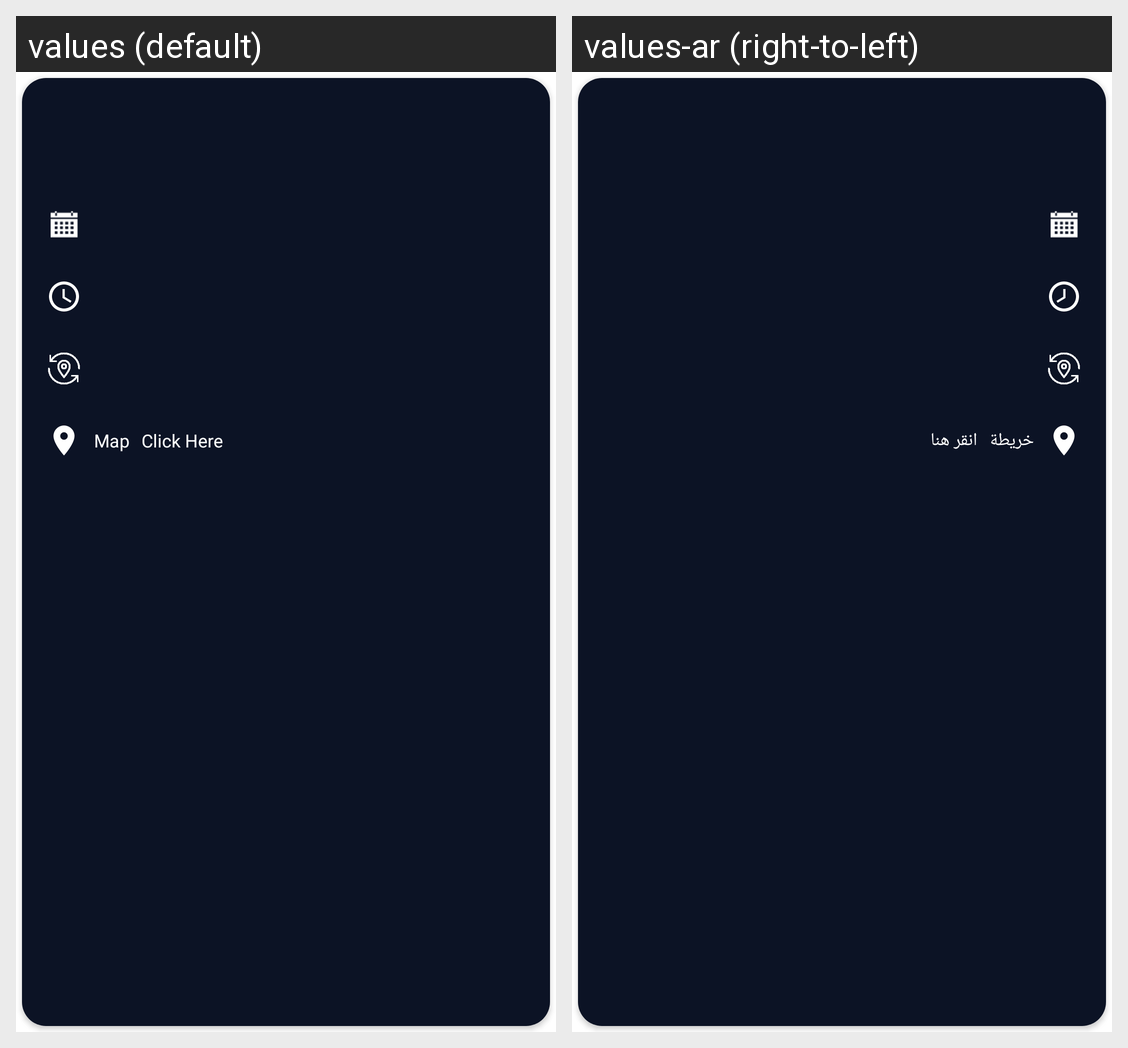

Locale-by-locale string values for the Android screen shown in this grid:
Android screen res/layout/list_my_bookings.xml rendered under 2 locales, left to right: values (default), values-ar (right-to-left). Device: Nexus 5 (rendered at 1080×1920; each locale shown at half size, 540×960, under a caption strip naming it); theme Theme.Kia.
Strings drawn on this screen, with the default value and each locale's value (text and hints the layout hard-codes, and strings that could not be matched under every locale, appear in the picture but are not listed):

map
  values: Map
  values-ar: خريطة

click
  values: Click Here
  values-ar: انقر هنا
